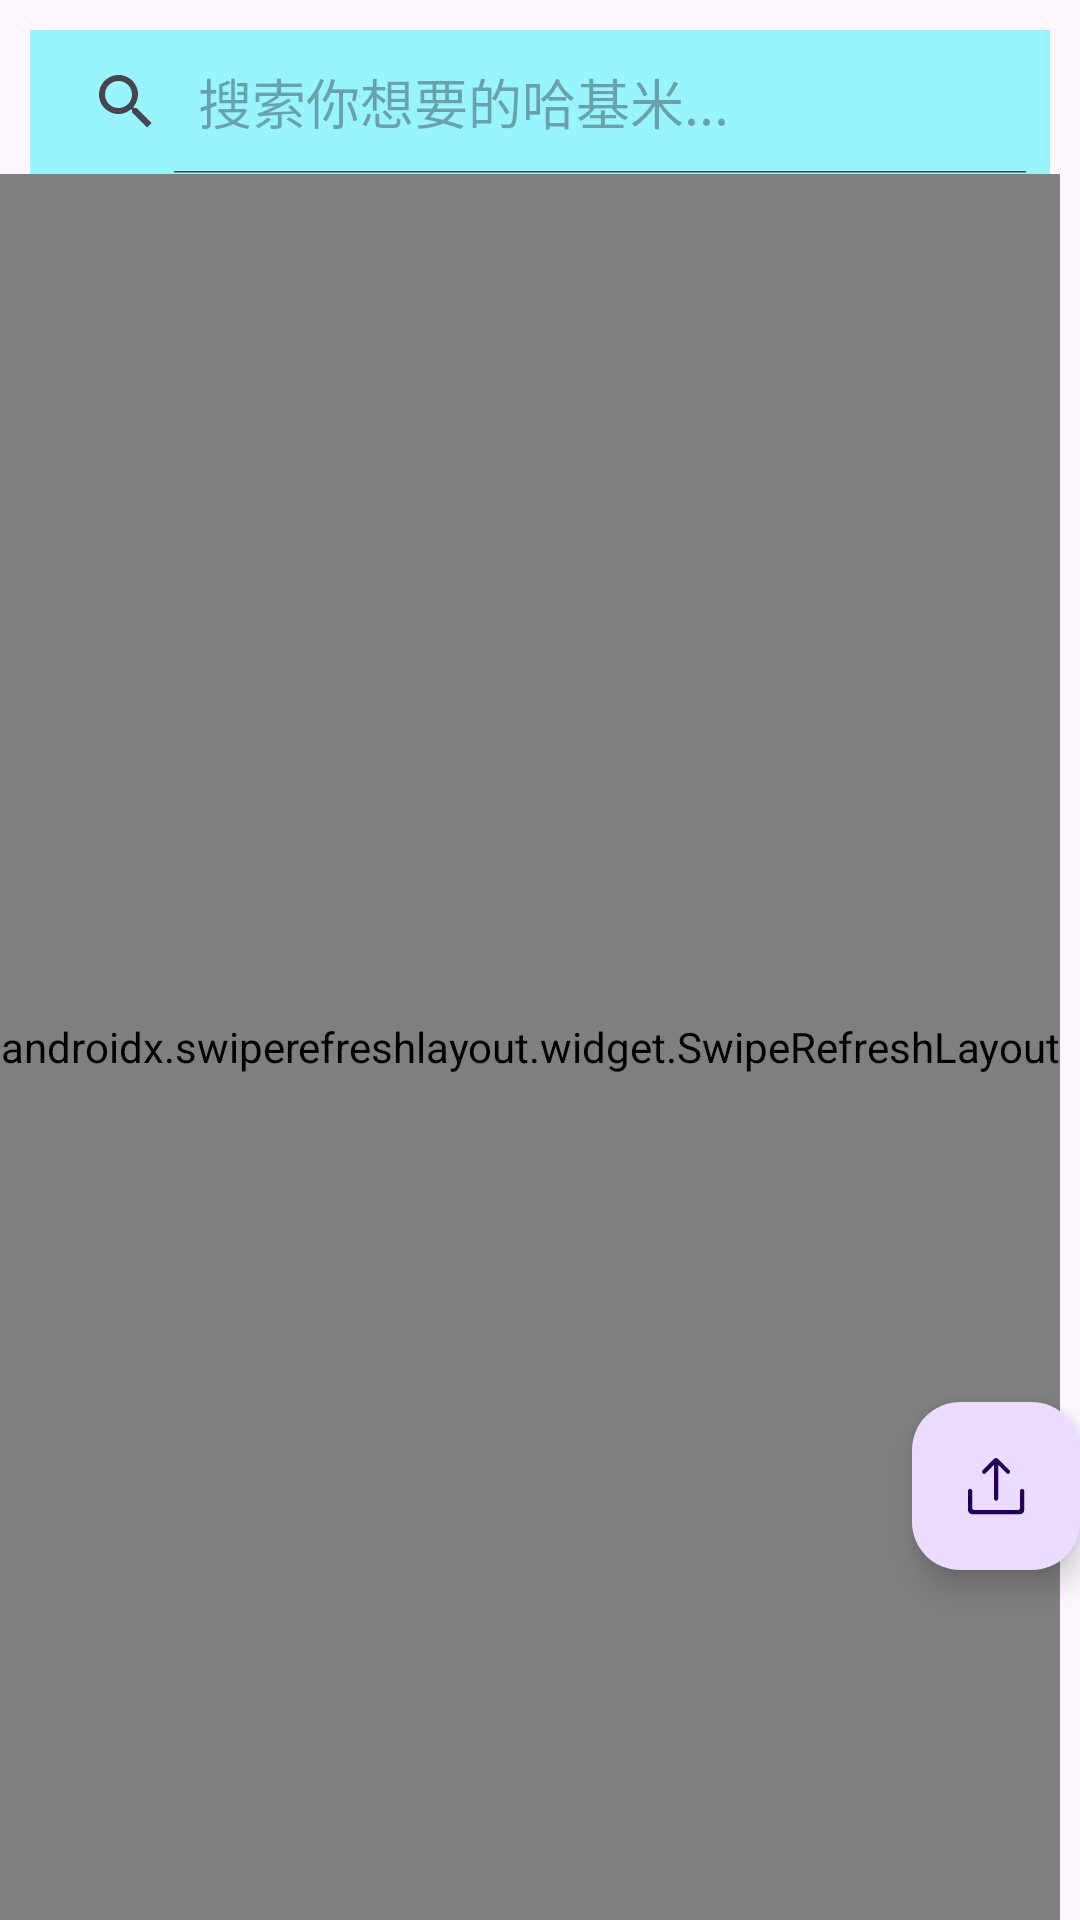

Write the Android layout XML for this screen, with the resource values it uses.
<!-- AndroidManifest.xml: application theme Theme.HachiMi -->
<!-- res/layout/home_fragment.xml -->
<?xml version="1.0" encoding="utf-8"?>
<androidx.constraintlayout.widget.ConstraintLayout xmlns:android="http://schemas.android.com/apk/res/android"
    xmlns:app="http://schemas.android.com/apk/res-auto"
    xmlns:tools="http://schemas.android.com/tools"
    android:layout_width="match_parent"
    android:layout_height="match_parent"
    tools:context=".View.fragment.HomeFragment"
    android:fitsSystemWindows="true"
    >

    <SearchView
        android:id="@+id/home_sv_search"
        android:layout_width="match_parent"
        android:layout_height="wrap_content"
        android:background="@color/skyBlue"
        android:queryHint="搜索你想要的哈基米..."
        android:layout_margin="10dp"
        android:textColor="@color/black"
        android:textSize="20dp"
        android:iconifiedByDefault="false"
        app:layout_constraintLeft_toLeftOf="parent"
        app:layout_constraintTop_toTopOf="parent" />
    <com.google.android.material.floatingactionbutton.FloatingActionButton
        android:id="@+id/home_fab_upload"
        android:layout_width="wrap_content"
        android:layout_height="wrap_content"
        android:src="@drawable/ic_upload_ic"
        android:scaleType="centerInside"
        app:layout_constraintVertical_bias="0.8"
        app:layout_constraintHorizontal_bias="1"
        app:layout_constraintTop_toTopOf="parent"
        app:layout_constraintBottom_toBottomOf="parent"
        app:layout_constraintEnd_toEndOf="parent"
        app:layout_constraintStart_toStartOf="parent"
        />
    <androidx.swiperefreshlayout.widget.SwipeRefreshLayout
        android:id="@+id/home_sfl_refresh"
        android:layout_width="wrap_content"
        android:layout_height="0dp"
        app:layout_constraintTop_toBottomOf="@+id/home_sv_search"
        app:layout_constraintBottom_toBottomOf="parent"
        app:layout_constraintStart_toStartOf="parent"
        >
    <androidx.recyclerview.widget.RecyclerView
        android:id="@+id/home_rv_default"
        android:layout_width="match_parent"
        android:layout_height="wrap_content"
        app:layout_constraintTop_toBottomOf="@+id/home_sv_search" />
    </androidx.swiperefreshlayout.widget.SwipeRefreshLayout>
</androidx.constraintlayout.widget.ConstraintLayout>
<!-- resources referenced by this layout -->
<resources>
  <color name="black">#FF000000</color>
  <color name="skyBlue">	#98F5FF</color>
  <!-- drawable ic_upload_ic (drawable) -->
  <vector xmlns:android="http://schemas.android.com/apk/res/android" android:height="45dp" android:viewportHeight="1024" android:viewportWidth="1024" android:width="45dp">
        
      <path android:fillColor="#8C8C8C" android:pathData="M543.7,157v534c0,16.6 -13.4,30 -30,30s-30,-13.4 -30,-30V157c0,-16.6 13.4,-30 30,-30 16.5,0 30,13.4 30,30z"/>
        
      <path android:fillColor="#8C8C8C" android:pathData="M323.1,331c11.8,11.8 30.7,11.8 42.5,0l119.9,-119.9c15.6,-15.6 40.9,-15.6 56.6,0L662,331c11.7,11.7 30.7,11.7 42.4,0s11.7,-30.7 0,-42.4L541.7,126.1c-15.6,-15.6 -41,-15.6 -56.6,0L323,288.6c-11.6,11.8 -11.6,30.7 0.1,42.4zM853.7,913h-680c-33.1,0 -60,-26.9 -60,-60V583.7c0,-16.4 12.8,-30.2 29.2,-30.7 16.9,-0.4 30.8,13.2 30.8,30v240c0,16.6 13.4,30 30,30h620c16.6,0 30,-13.4 30,-30V583.7c0,-16.4 12.8,-30.2 29.2,-30.7 16.9,-0.4 30.8,13.2 30.8,30v270c0,33.1 -26.9,60 -60,60z"/>
      
  </vector>
  <style name="Theme.HachiMi" parent="Base.Theme.HachiMi" />
  <style name="Base.Theme.HachiMi" parent="Theme.Material3.DayNight.NoActionBar">
          
          
      </style>
</resources>
